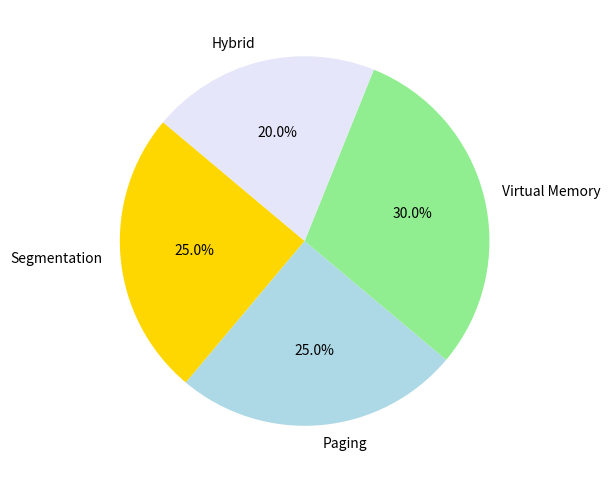

The matplotlib source for this figure: (Note: this script raises an exception after producing the figure.)
import matplotlib.pyplot as plt

# Data for the pie chart
techniques = ['Segmentation', 'Paging', 'Virtual Memory', 'Hybrid']
sizes = [25, 25, 30, 20]

plt.figure(figsize=(8, 6))
plt.pie(sizes, labels=techniques, autopct='%1.1f%%', startangle=140, colors=['gold', 'lightblue', 'lightgreen', 'lavender'])
plt.savefig('code/buffer/figures/3.png')
plt.close()
